Image classification data set "Dataset_crop" (tapan0p/Brain-Tumor-Classification on GitHub). Class labels (4): glioma, meningioma, no tumor, pituitary tumor.

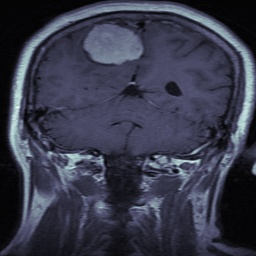
Label: meningioma

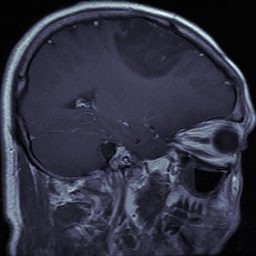
Label: glioma

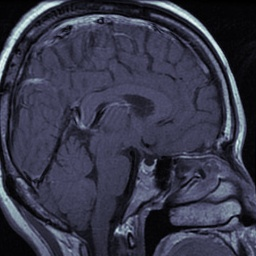
Label: pituitary tumor

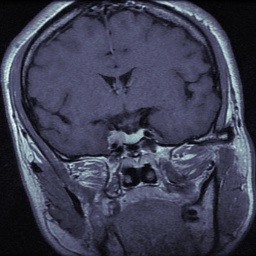
Label: pituitary tumor

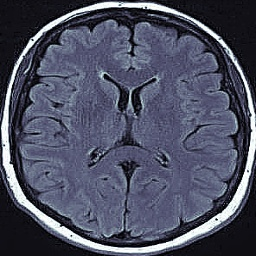
Label: no tumor

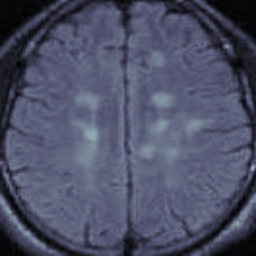
Label: no tumor
